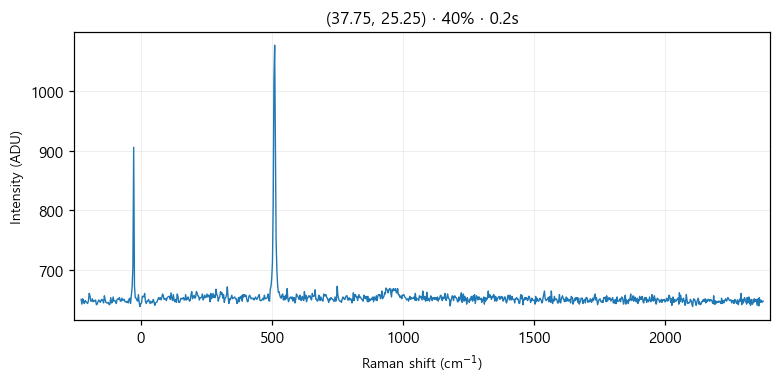

The file beside this chart, header and first rows:
# laser_power_pct, 40
# exposure_time, 0.2
# laser_nm, 532
# mode, single
pixel, raman_shift_cm-1, wavelength_nm, intensity
0, -227.1, 525.7, 651
1, -224, 525.8, 643
2, -220.9, 525.8, 652
3, -217.9, 525.9, 647
4, -214.8, 526, 644
5, -211.7, 526.1, 649
6, -208.6, 526.2, 647
7, -205.6, 526.3, 646
8, -202.5, 526.4, 644
9, -199.4, 526.4, 648
10, -196.4, 526.5, 661
11, -193.3, 526.6, 657
12, -190.3, 526.7, 648
13, -187.2, 526.8, 648
14, -184.1, 526.9, 652
15, -181.1, 526.9, 647
16, -178, 527, 649
17, -175, 527.1, 648
18, -171.9, 527.2, 650
19, -168.9, 527.3, 642
20, -165.8, 527.4, 643
21, -162.8, 527.5, 647
22, -159.7, 527.5, 650
23, -156.7, 527.6, 648
24, -153.6, 527.7, 646
25, -150.6, 527.8, 650
26, -147.5, 527.9, 651
27, -144.5, 528, 649
28, -141.4, 528, 645
29, -138.4, 528.1, 657
30, -135.4, 528.2, 650
31, -132.3, 528.3, 646
32, -129.3, 528.4, 645
33, -126.3, 528.5, 645
34, -123.2, 528.6, 646
35, -120.2, 528.6, 642
36, -117.2, 528.7, 643
37, -114.1, 528.8, 654
38, -111.1, 528.9, 645
39, -108.1, 529, 646
40, -105, 529.1, 655
41, -102, 529.1, 648
42, -98.99, 529.2, 649
43, -95.96, 529.3, 648
44, -92.94, 529.4, 644
45, -89.92, 529.5, 651
46, -86.9, 529.6, 652
47, -83.88, 529.7, 651
48, -80.86, 529.7, 654
49, -77.84, 529.8, 648
50, -74.83, 529.9, 648
51, -71.81, 530, 653
52, -68.8, 530.1, 649
53, -65.79, 530.2, 651
54, -62.78, 530.2, 651
55, -59.77, 530.3, 647
... 968 more rows
